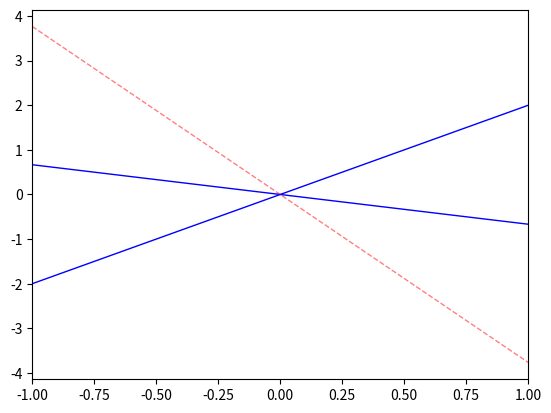

The matplotlib source for this figure:
from math import sqrt
import numpy as np
import matplotlib.pyplot as plt


a0 = np.array([-2, 1])
a1 = np.array([2,3])
b = np.array([0, 0])


# a0 = a0 / np.linalg.norm(a0)
# a1 = a1 / np.linalg.norm(a1)

m0 = -a0[0] / a0[1]
m1 = -a1[0] / a1[1]

m = np.array([m0, m1])

bplot = np.zeros(2)
bplot[0] = -b[0]/a0[1]
bplot[1] = -b[1]/a1[1]

xmin = -1
xmax = 1
x = np.array([xmin, xmax])

# plotting first line
plt.plot(x, m[0] * x + bplot[0], c='b', lw=1)
# plotting second line
plt.plot(x, m[1] * x + bplot[1], c='b', lw=1)


abis = a0 / np.linalg.norm(a0) - a1 / np.linalg.norm(a1)
bbis = b[0] / np.linalg.norm(a0) - b[1] / np.linalg.norm(a1)



mbis = -abis[0] / abis[1]
bbis = -bbis / abis[1]

# a0 x + a1 y + b = 0
# y = (-a0/a1) x + (-b/a1)

plt.plot(x, mbis * x + bbis, c='r', alpha=0.5, lw=1, ls='--')

# # plotting first bis
# plt.plot(x, (m[0] + m[1])/2 * x + (b[0] + b[1])/2, c='r', alpha=0.5, lw=1, ls='--')
# # plotting second bis
# plt.plot(x, (m[0] - m[1])/2 * x + (b[0] - b[1])/2, c='k', alpha=0.5, lw=1, ls='--')

plt.xlim(xmin, xmax)

plt.show()
